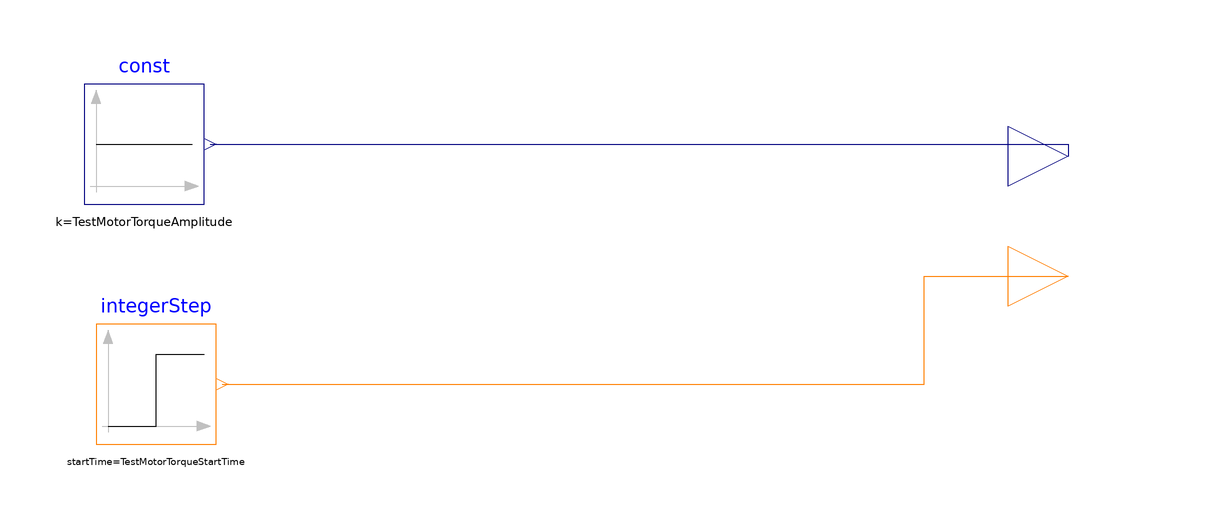

The component connection diagram of the Modelica model below, drawn from its own Placement and Line annotations.

model ConfigTestVDF1
      parameter Real TestMotorTorqueAmplitude = 5 "Torque signal sendt to the test motor";
      parameter Integer TestMotorTorqueStartTime = 10 "Ramp up start time";
      parameter Integer TestMotorTorqueHeight = 1 "Duration of the ramp up";
      parameter Integer TestMotorTorqueOffset = 0 "Initial torque value sendt to the test motot";
      Modelica.Blocks.Interfaces.RealOutput Test_motor_torque annotation(
        Placement(visible = true, transformation(origin = {0, 0}, extent = {{100, 40}, {120, 60}}, rotation = 0), iconTransformation(origin = {0, 0}, extent = {{100, 40}, {120, 60}}, rotation = 0)));
      Modelica.Blocks.Interfaces.IntegerOutput Start_Stop_Testmotor annotation(
        Placement(visible = true, transformation(origin = {0, 0}, extent = {{100, 20}, {120, 40}}, rotation = 0), iconTransformation(origin = {0, 0}, extent = {{100, 20}, {120, 40}}, rotation = 0)));
      Modelica.Blocks.Sources.Constant const(k = TestMotorTorqueAmplitude) annotation(
        Placement(visible = true, transformation(origin = {-44, 52}, extent = {{-10, -10}, {10, 10}}, rotation = 0)));
      Modelica.Blocks.Sources.IntegerStep integerStep(height = TestMotorTorqueHeight, offset = TestMotorTorqueOffset, startTime = TestMotorTorqueStartTime) annotation(
        Placement(visible = true, transformation(origin = {-42, 12}, extent = {{-10, -10}, {10, 10}}, rotation = 0)));
    equation
      connect(const.y, Test_motor_torque) annotation(
        Line(points = {{-33, 52}, {110, 52}, {110, 50}}, color = {0, 0, 127}));
      connect(integerStep.y, Start_Stop_Testmotor) annotation(
        Line(points = {{-31, 12}, {86, 12}, {86, 30}, {110, 30}}, color = {255, 127, 0}));
      annotation(
        __OpenModelica_simulationFlags(lv = "stdout,assert,LOG_STATS", s = "dassl", variableFilter = ".*"),
        experiment(StartTime = 0, StopTime = 300, Tolerance = 1e-6, Interval = 0.6));
    end ConfigTestVDF1;